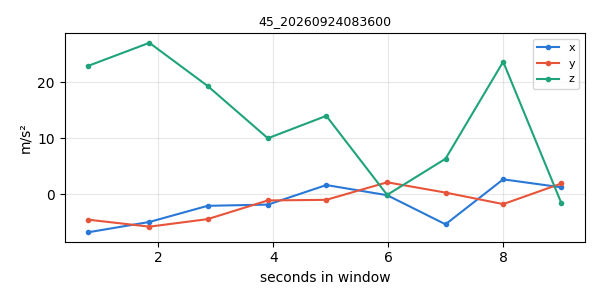

Data behind this chart, as committed beside it:
timestamp, x, y, z
1790202951, -6.821, -4.574, 22.94
1790202952, -4.983, -5.823, 27.05
1790202953, -2.096, -4.475, 19.33
1790202954, -1.879, -1.134, 9.983
1790202955, 1.617, -1.025, 13.99
1790202956, -0.1956, 2.111, -0.1412
1790202957, -5.402, 0.2722, 6.318
1790202958, 2.64, -1.79, 23.67
1790202959, 1.212, 1.896, -1.606
